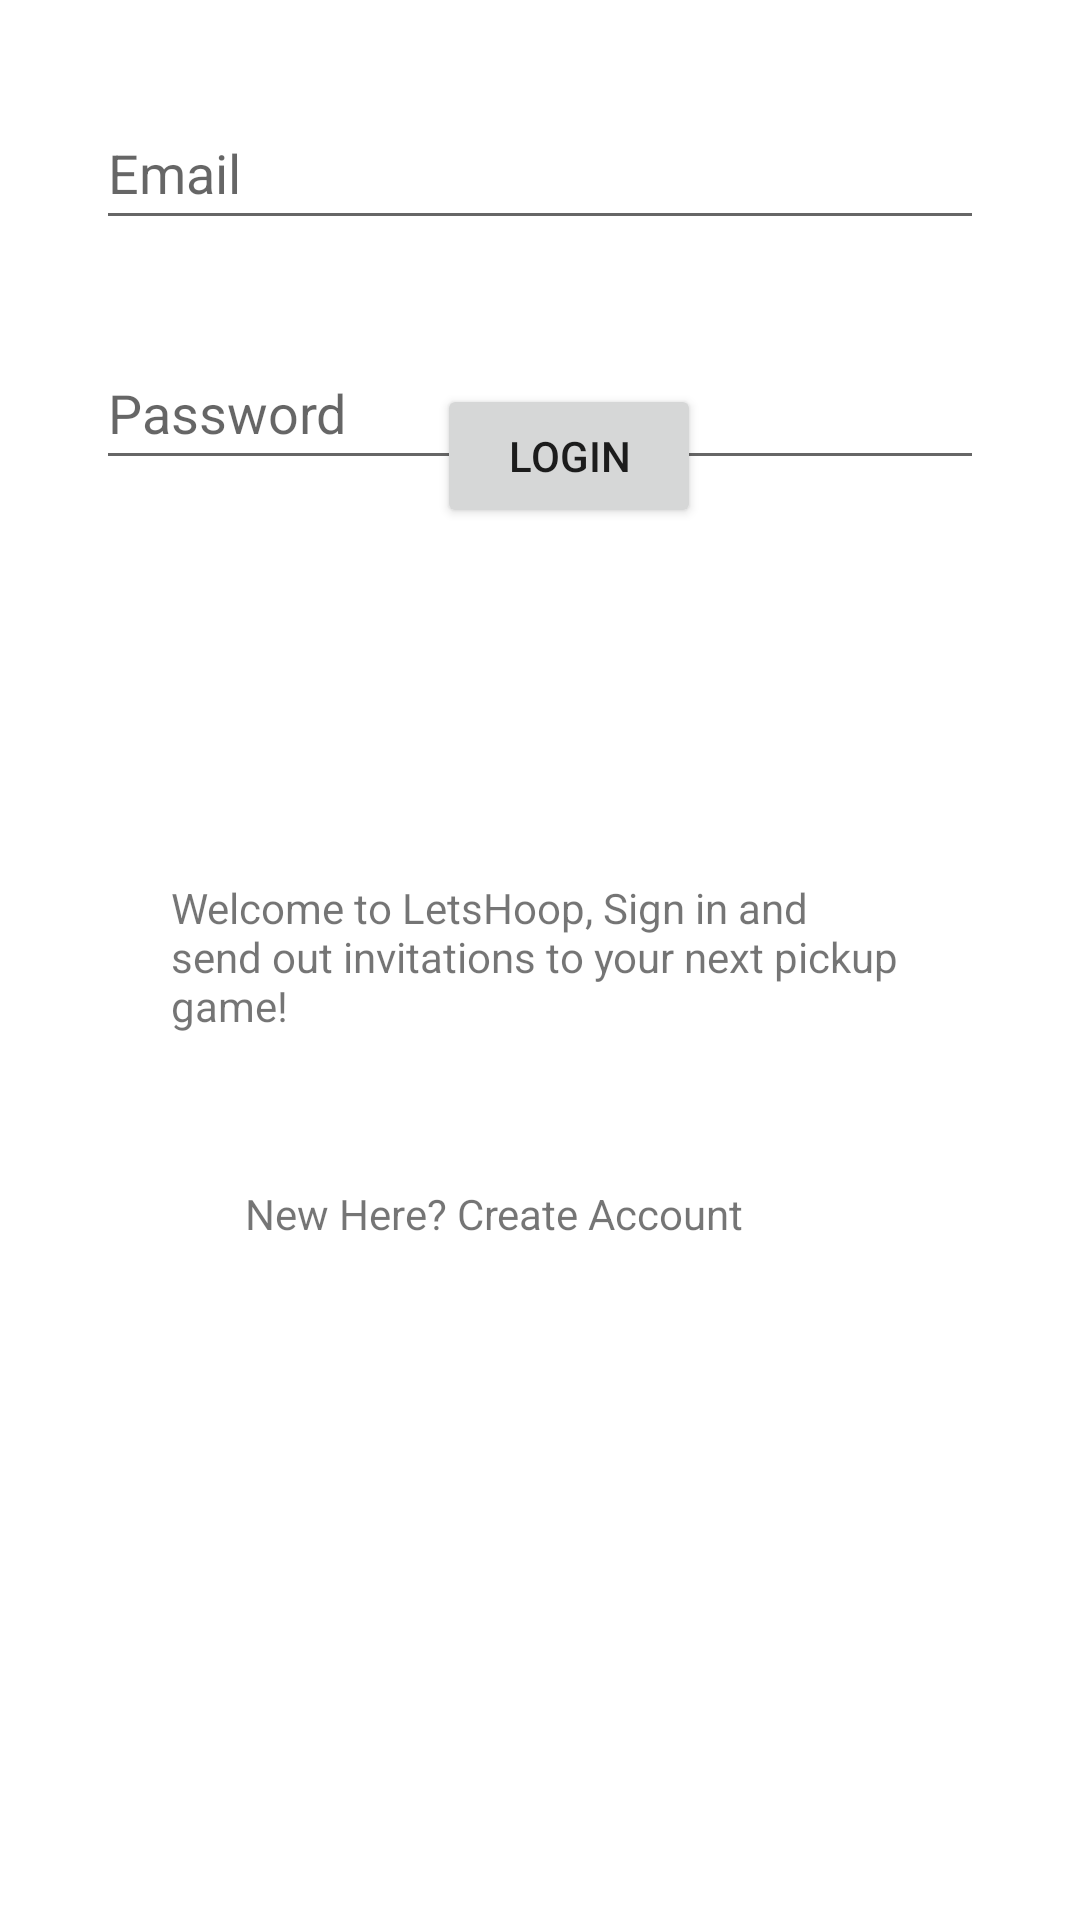

Reconstruct the res/layout file that produces this screen, plus the resources it refers to.
<!-- AndroidManifest.xml: application theme Theme.Myfirstsecondapp -->
<!-- res/layout/activity_main.xml -->
<?xml version="1.0" encoding="utf-8"?>
<androidx.constraintlayout.widget.ConstraintLayout xmlns:android="http://schemas.android.com/apk/res/android"
    xmlns:app="http://schemas.android.com/apk/res-auto"
    xmlns:tools="http://schemas.android.com/tools"
    android:layout_width="match_parent"
    android:layout_height="match_parent"
    tools:context=".MainActivity">

    <TextView
        android:id="@+id/txtWelcome"
        android:layout_width="246dp"
        android:layout_height="54dp"
        android:layout_marginStart="32dp"
        android:layout_marginEnd="32dp"
        android:text="Welcome to LetsHoop, Sign in and send out invitations to your next pickup game!"
        app:layout_constraintBottom_toBottomOf="parent"
        app:layout_constraintEnd_toEndOf="parent"
        app:layout_constraintLeft_toLeftOf="parent"
        app:layout_constraintRight_toRightOf="parent"
        app:layout_constraintStart_toStartOf="parent"
        app:layout_constraintTop_toTopOf="parent" />

    <EditText
        android:id="@+id/txtEmail"
        android:layout_width="0dp"
        android:layout_height="wrap_content"
        android:layout_marginStart="32dp"
        android:layout_marginTop="32dp"
        android:layout_marginEnd="32dp"
        android:ems="10"
        android:hint="Email"
        android:inputType="textEmailAddress"
        android:minHeight="48dp"
        app:layout_constraintEnd_toEndOf="parent"
        app:layout_constraintHorizontal_bias="0.52"
        app:layout_constraintStart_toStartOf="parent"
        app:layout_constraintTop_toTopOf="parent" />

    <EditText
        android:id="@+id/txtPassword"
        android:layout_width="0dp"
        android:layout_height="wrap_content"
        android:layout_marginStart="32dp"
        android:layout_marginTop="32dp"
        android:layout_marginEnd="32dp"
        android:ems="10"
        android:hint="Password"
        android:inputType="textPassword"
        android:minHeight="48dp"
        app:layout_constraintEnd_toEndOf="parent"
        app:layout_constraintStart_toStartOf="parent"
        app:layout_constraintTop_toBottomOf="@+id/txtEmail" />

    <ProgressBar
        android:id="@+id/progressBar"
        style="?android:attr/progressBarStyle"
        android:layout_width="wrap_content"
        android:layout_height="wrap_content"
        android:visibility="invisible"
        app:layout_constraintEnd_toEndOf="parent"
        app:layout_constraintStart_toStartOf="parent"
        app:layout_constraintTop_toBottomOf="@+id/txtWelcome" />

    <TextView
        android:id="@+id/createText"
        android:layout_width="197dp"
        android:layout_height="34dp"
        android:text="New Here? Create Account"
        app:layout_constraintEnd_toEndOf="parent"
        app:layout_constraintStart_toStartOf="parent"
        app:layout_constraintTop_toBottomOf="@+id/progressBar" />

    <Button
        android:id="@+id/btnLoginUser"
        android:layout_width="wrap_content"
        android:layout_height="wrap_content"
        android:layout_marginBottom="464dp"
        android:text="login"
        app:layout_constraintBottom_toBottomOf="parent"
        app:layout_constraintEnd_toEndOf="parent"
        app:layout_constraintHorizontal_bias="0.535"
        app:layout_constraintStart_toStartOf="parent" />

</androidx.constraintlayout.widget.ConstraintLayout>
<!-- resources referenced by this layout -->
<resources>
  <style name="Theme.Myfirstsecondapp" parent="Theme.MaterialComponents.DayNight.DarkActionBar">
          
          <item name="colorPrimary">@color/purple_500</item>
          <item name="colorPrimaryVariant">@color/purple_700</item>
          <item name="colorOnPrimary">@color/white</item>
          
          <item name="colorSecondary">@color/teal_200</item>
          <item name="colorSecondaryVariant">@color/teal_700</item>
          <item name="colorOnSecondary">@color/black</item>
          
          <item name="android:statusBarColor" tools:targetApi="l">?attr/colorPrimaryVariant</item>
          
      </style>
  <!-- not gathered from this repository: default colours our renderer supplied (Android Studio template values) -->
  <color name="purple_500">#FF6200EE</color>
  <color name="purple_700">#FF3700B3</color>
  <color name="teal_200">#FF03DAC5</color>
  <color name="teal_700">#FF018786</color>
  <color name="black">#FF000000</color>
  <color name="white">#FFFFFFFF</color>
</resources>
